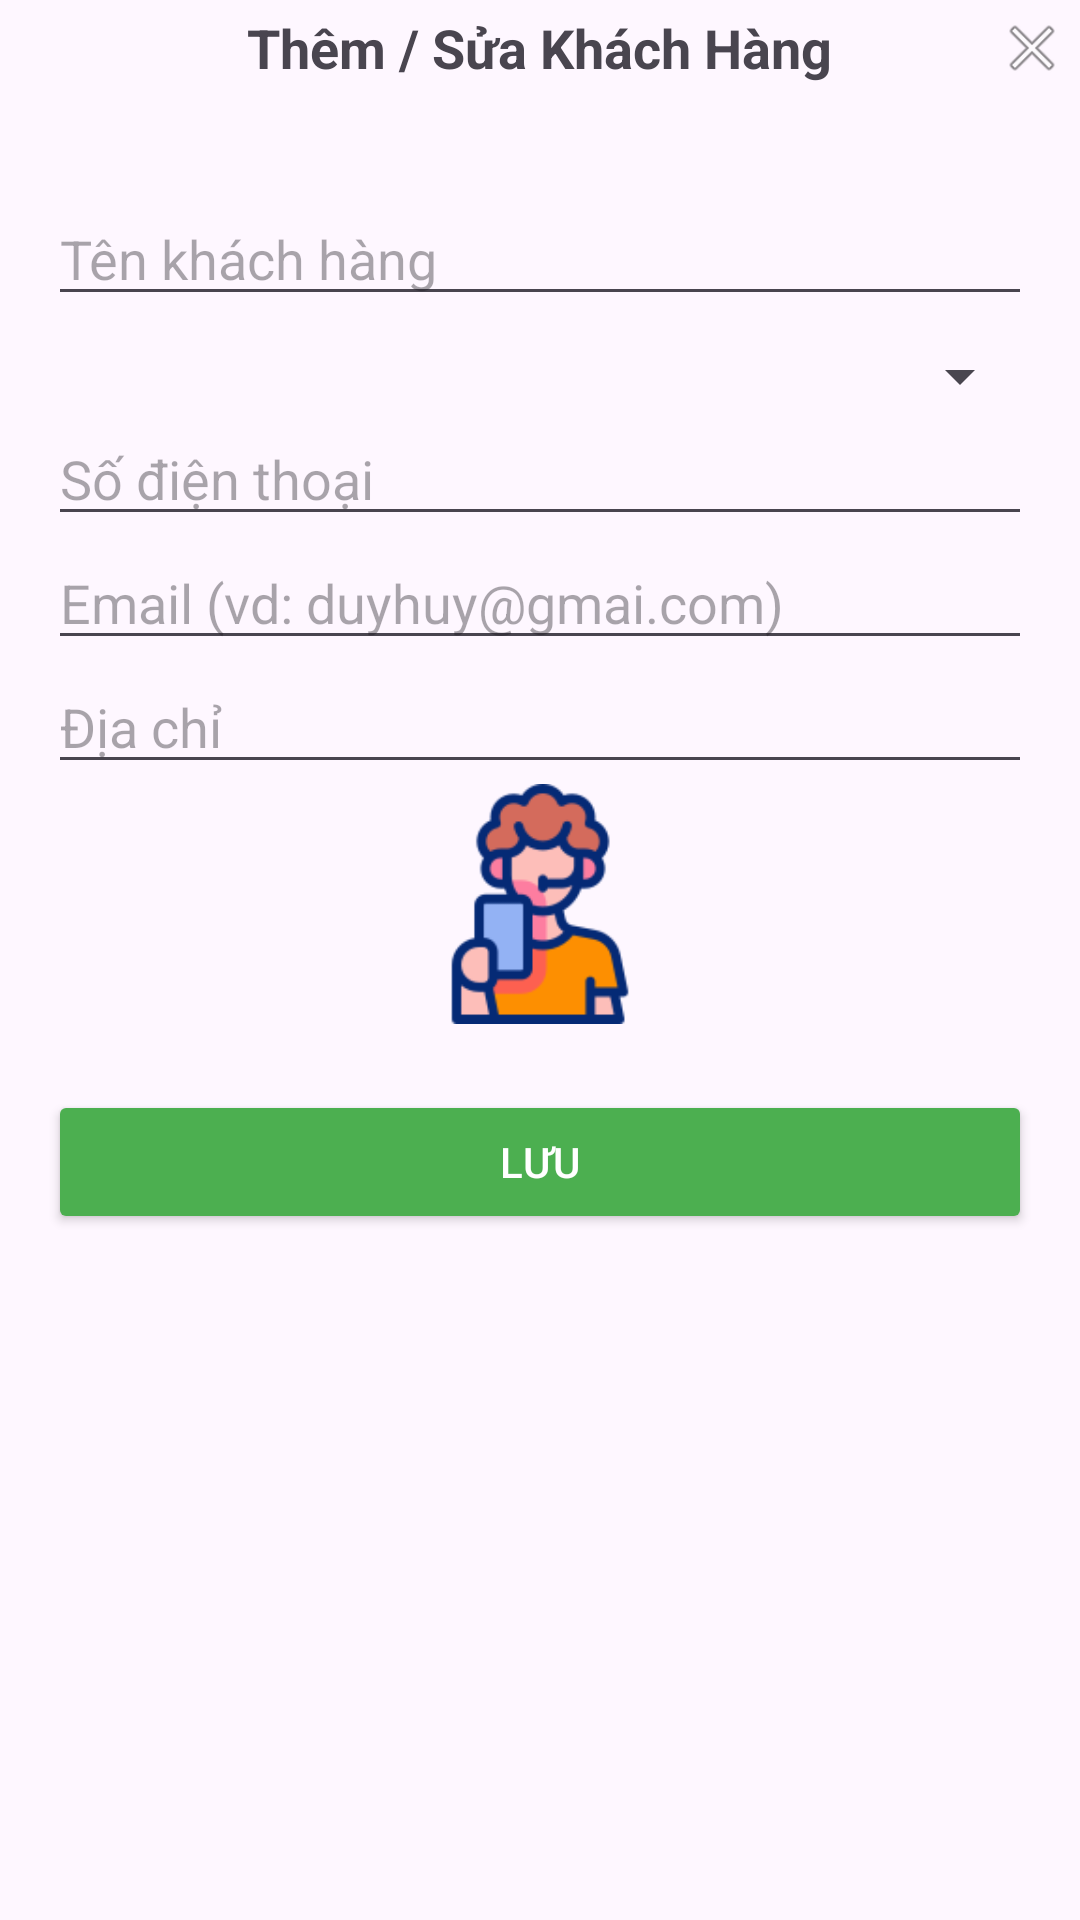

Layout XML and referenced resources for this Android screen:
<!-- AndroidManifest.xml: application theme Theme.BTL_BanDoChoi -->
<!-- res/layout/dialog_customer.xml -->
<?xml version="1.0" encoding="utf-8"?>
<LinearLayout xmlns:android="http://schemas.android.com/apk/res/android"
    android:layout_width="match_parent"
    android:orientation="vertical"
    android:layout_height="wrap_content">
    <RelativeLayout
        android:layout_width="match_parent"
        android:layout_height="wrap_content"
        android:layout_marginBottom="16dp">

        <TextView
            android:layout_width="wrap_content"
            android:layout_height="wrap_content"
            android:text="Thêm / Sửa Khách Hàng"
            android:textSize="18sp"
            android:textStyle="bold"
            android:layout_centerInParent="true"/>

        <ImageView
            android:id="@+id/btnClose"
            android:layout_width="32dp"
            android:layout_height="32dp"
            android:src="@android:drawable/ic_menu_close_clear_cancel"
            android:layout_alignParentEnd="true"
            android:background="?attr/selectableItemBackgroundBorderless"
            android:clickable="true"
            android:focusable="true"
            android:padding="4dp"/>
    </RelativeLayout>
    <LinearLayout
        android:padding="16dp"
        android:orientation="vertical"
        android:layout_width="match_parent"
        android:layout_height="wrap_content">

        <EditText
            android:id="@+id/edtName"
            android:hint="Tên khách hàng"
            android:layout_width="match_parent"
            android:layout_height="wrap_content"/>

        <Spinner
            android:id="@+id/spGender"
            android:layout_width="match_parent"
            android:layout_height="wrap_content"
            android:layout_marginTop="8dp"/>

        <EditText
            android:id="@+id/edtPhone"
            android:hint="Số điện thoại"
            android:inputType="phone"
            android:layout_width="match_parent"
            android:layout_height="wrap_content"/>

        <EditText
            android:id="@+id/edtEmail"
            android:hint="Email (vd: duyhuy@gmai.com)"
            android:inputType="textEmailAddress"
            android:layout_width="match_parent"
            android:layout_height="wrap_content"/>

        <EditText
            android:id="@+id/edtAddress"
            android:hint="Địa chỉ"
            android:layout_width="match_parent"
            android:layout_height="wrap_content"/>
        <ImageView
            android:id="@+id/imgPick"
            android:layout_width="80dp"
            android:layout_height="80dp"
            android:src="@drawable/avatar"
            android:layout_gravity="center"
            android:layout_marginBottom="10dp"/>

        <TextView
            android:id="@+id/txtCreatedDate"
            android:layout_width="match_parent"
            android:layout_height="wrap_content"
            android:text="Ngày tạo: ..."
            android:textColor="#888"
            android:paddingTop="6dp"
            android:visibility="gone"/>

        <Spinner
            android:id="@+id/spStatus"
            android:visibility="gone"
            android:layout_width="match_parent"
            android:layout_height="wrap_content"/>

        <Button
            android:id="@+id/btnSave"
            android:text="Lưu"
            android:layout_width="match_parent"
            android:layout_height="wrap_content"
            android:backgroundTint="#4CAF50"
            android:textColor="@android:color/white"
            android:layout_marginTop="12dp"/>

    </LinearLayout>
</LinearLayout>
<!-- resources referenced by this layout -->
<resources>
  <!-- drawable avatar: png bitmap (drawable, 6973 bytes) -->
  <style name="Theme.BTL_BanDoChoi" parent="Base.Theme.BTL_BanDoChoi" />
  <style name="Base.Theme.BTL_BanDoChoi" parent="Theme.Material3.DayNight.NoActionBar">
          
          
      </style>
</resources>
